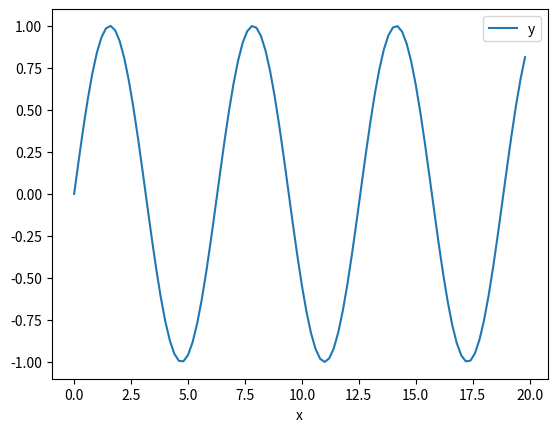
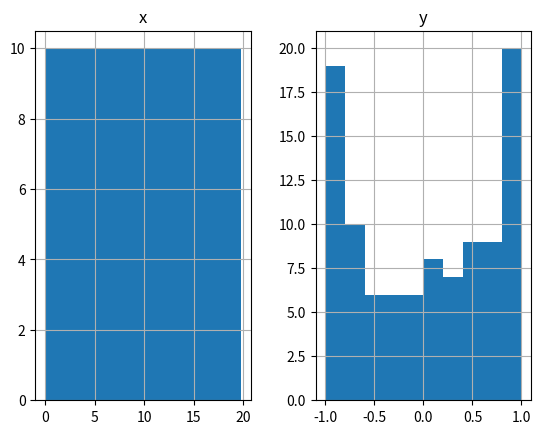

Source code (Python) for these figures, in order:
#%%
import numpy as np 
import pandas as pd 
import matplotlib.pyplot as plt 
# %%
x_axis = np.arange(0,20, 0.2)
# %%
sin = np.sin(x_axis)
# %%
sin_df = pd.DataFrame({'x': x_axis, 'y': sin})
# %%
sin_df.plot(
    x = 'x',
    y = 'y'
)
# %%
sin_df.hist()
# %%
